Run: headless pygame with SDL's dummy video driver; simulated clock (each Clock.tick advances the game by its frame time, no real sleeping); random seed 0; keys injected as events and as key.get_pressed() state; no mouse input.
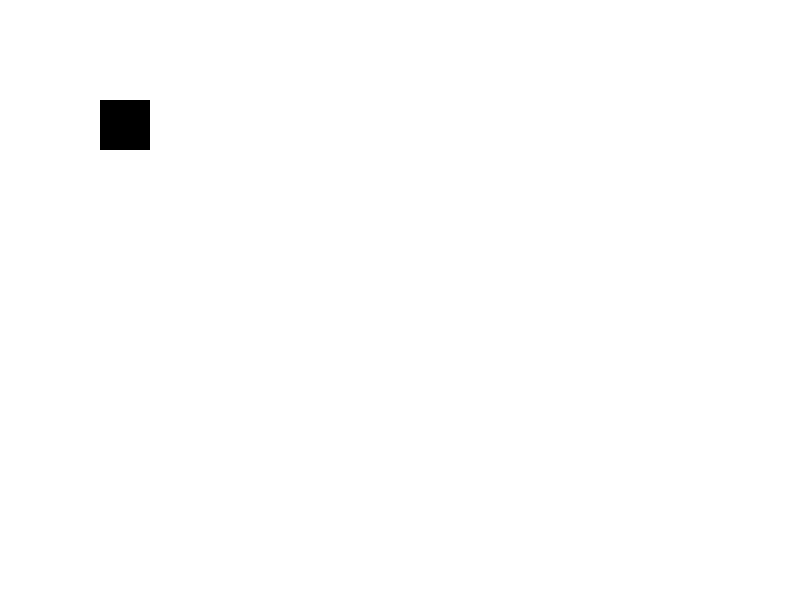
Frame 1 of 4 · flips 1–60 · no input
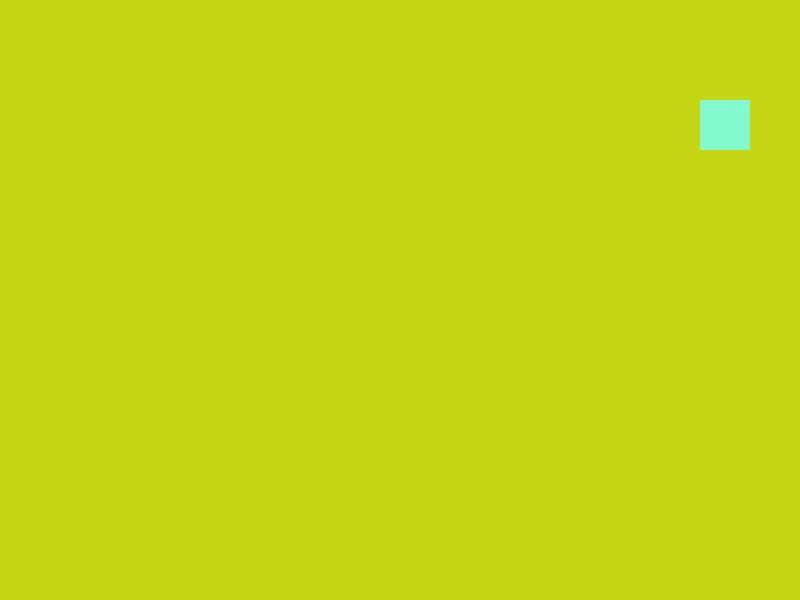
Frame 2 of 4 · flips 61–180 · tapped SPACE, RETURN · held RIGHT (→), D
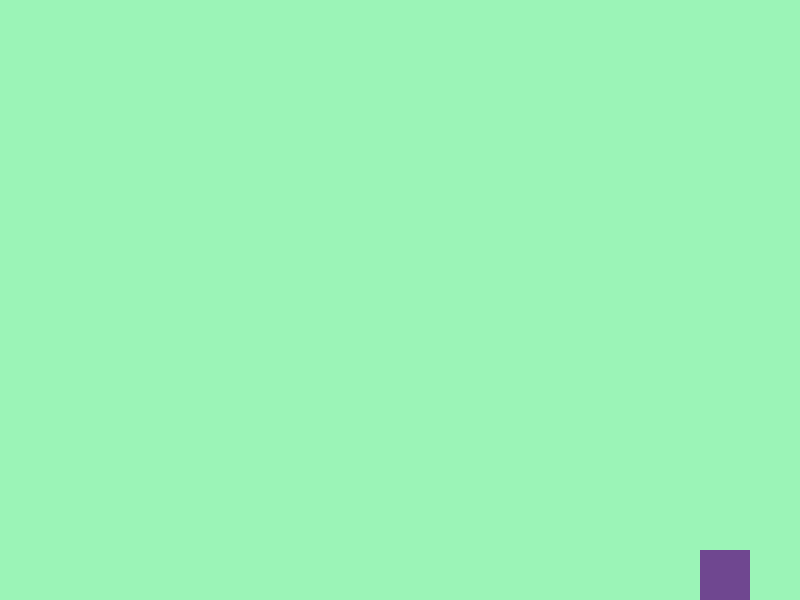
Frame 3 of 4 · flips 181–300 · held DOWN (↓), S
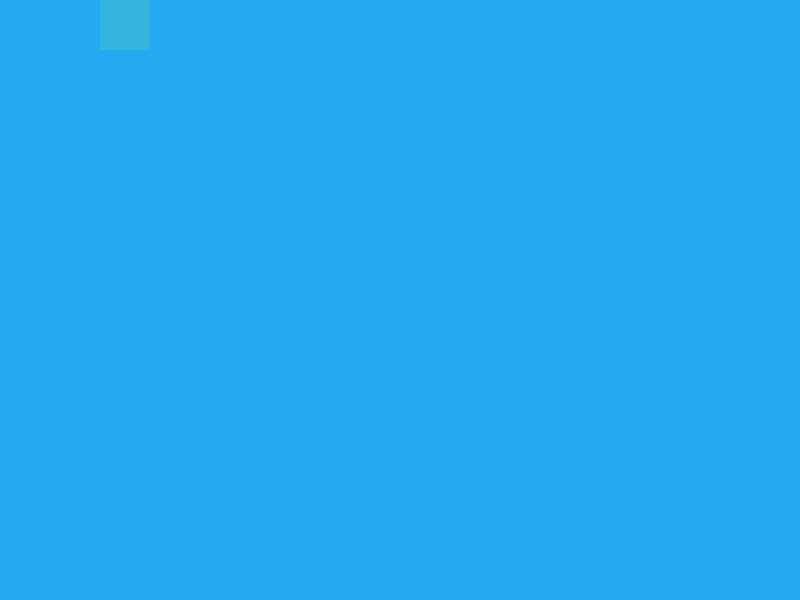
Frame 4 of 4 · flips 301–420 · held LEFT (←), A, UP (↑), W

The pygame program that drew these frames:

# Теперь заставим созданный квадрат двигаться нажимая на клавиши. 
# По истечению времени цвета объектов будут меняться

import pygame
import sys

from random import randint

def random_color() -> tuple: 
    return (randint(0,255),randint(0,255),randint(0,255))



# Инициализация Pygame
pygame.init()
WINDOW_SIZE = (800, 600)
# Создание окна
screen = pygame.display.set_mode(WINDOW_SIZE)

# Начальная позиция квадрата
square_x, square_y = 100, 100

background_color = (255,255,255)
rect_color = (0,0,0)

timer=0

# Цикл игры
while True: 
    timer+=1
    for event in pygame.event.get(): # получаем действия от игрока
        if event.type == pygame.QUIT: # если был нажат крестик 
            pygame.quit() # выйти из библиотеки
            sys.exit() # завершить работу программы
    
    keys = pygame.key.get_pressed() # Получаем состояние всех клавиш
    
    # Обновляем позицию квадрата. Движение по координатам.
    if keys[pygame.K_LEFT] and square_x > 0:
        square_x -= 5 
    if keys[pygame.K_RIGHT] and square_x < 750: 
        # WINDOW_SIZE[0] = 800, 800 - 50 (ширина квадрата) = 750. 
        # Таким образом мы не выходим за границы экрана.
        square_x += 5
    if keys[pygame.K_UP] and square_y > 0:
        square_y -= 5
    if keys[pygame.K_DOWN] and square_y < 550:
        square_y += 5
    if timer>100:
        timer = 0
        background_color=random_color()  
        rect_color=random_color()
    
    # Очистка экрана
    screen.fill(background_color) # fill - заполнить
    
    # Рисование
    # screen - поле где будем отрисовывать объект, далее (255, 0, 0) это параметры rgb - цвет
    # можно посмотреть на любом сайте в браузере
    # далее  (x, y, width, height) - первые два числа расположение объекта по координатам
    # последние два - размер соответственно
    pygame.draw.rect(screen, rect_color, (square_x, square_y, 50, 50))
    
    # Обновление дисплея
    pygame.display.flip() # Эта функция обновляет весь экран, перерисовывая все элементы на нем.

    # Ограничиваем скорость обновления до 60 FPS
    pygame.time.Clock().tick(60) # чем выше - тем больше скорость. 
    # Если кто-то из вас играл в игры от компании Bethesda - знают, что чем выше фпс, тем быстрее
    # игровой процесс. Так можно менять значение фпс чтобы быстрее загружаться между локациями.
